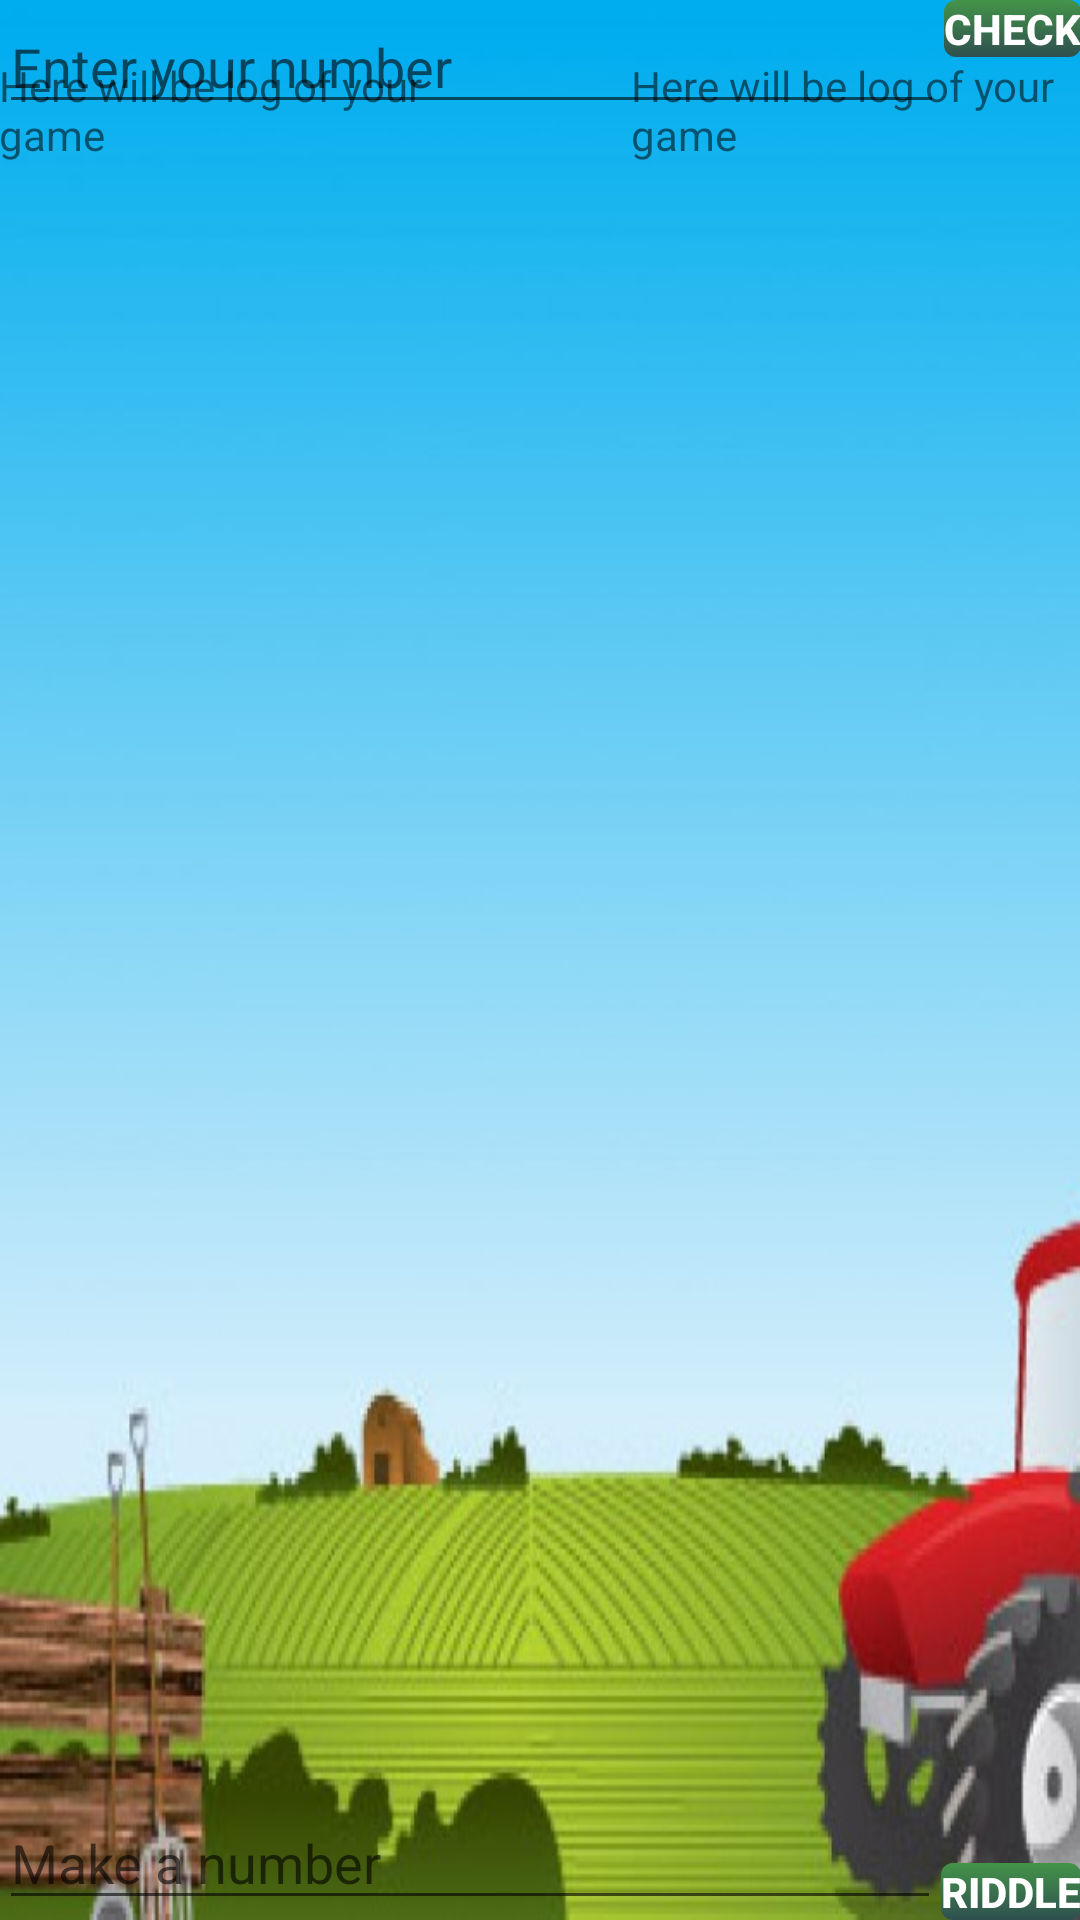

Here is an Android app screen rendered from its layout file. Give the layout XML and the strings, colors and styles it references.
<!-- AndroidManifest.xml: application theme myTheme2 -->
<!-- res/layout/activity_game_online.xml -->
<RelativeLayout xmlns:android="http://schemas.android.com/apk/res/android"
    xmlns:tools="http://schemas.android.com/tools"
    android:layout_width="match_parent"
    android:layout_height="match_parent"
    android:paddingLeft="@dimen/activity_horizontal_margin"
    android:paddingRight="@dimen/activity_horizontal_margin"
    android:paddingTop="@dimen/activity_vertical_margin"
    android:paddingBottom="@dimen/activity_vertical_margin"
    tools:context="com.fupm.skeb.androidclient.GameOnline"
    android:background="@drawable/ferma">



    <EditText
        android:layout_width="wrap_content"
        android:layout_height="wrap_content"
        android:inputType="number"
        android:ems="4"
        android:id="@+id/tryNumber"
        android:hint="@string/tryNumber"
        android:layout_alignParentTop="true"
        android:layout_alignParentLeft="true"
        android:layout_alignParentStart="true"

        android:layout_toStartOf="@+id/buttonSet"
        android:layout_toLeftOf="@+id/buttonSet"/>

    <Button
        android:layout_width="wrap_content"
        android:layout_height="wrap_content"
        android:text="@string/check"
        android:id="@+id/buttonSet"
        android:layout_alignParentTop="true"
        android:layout_alignParentRight="true"
        android:layout_alignParentEnd="true" />





    <Button
        android:layout_width="wrap_content"
        android:layout_height="wrap_content"
        android:text="@string/riddle"
        android:id="@+id/buttonRiddle"
        android:layout_alignParentBottom="true"
        android:layout_alignRight="@+id/buttonSet"
        android:layout_alignEnd="@+id/buttonSet" />

    <EditText
        android:layout_width="wrap_content"
        android:layout_height="wrap_content"
        android:inputType="number"
        android:ems="4"
        android:id="@+id/setRiddle"
        android:hint="@string/makeRiddle"
        android:layout_alignParentLeft="true"
        android:layout_alignParentStart="true"
        android:layout_alignBottom="@+id/buttonRiddle"
        android:layout_toLeftOf="@+id/buttonRiddle"
        android:layout_toStartOf="@+id/buttonRiddle" />

    <ScrollView
        android:layout_width="150sp"
        android:layout_height="400sp"
        android:id="@+id/scrollView1"
        android:layout_alignParentLeft="true"
        android:layout_alignParentStart="true"
        android:layout_below="@+id/buttonSet">

        <TextView
            android:layout_width="wrap_content"
            android:layout_height="wrap_content"
            android:text="@string/log"
            android:id="@+id/ownLog"/>
    </ScrollView>

    <ScrollView
        android:layout_width="150sp"
        android:layout_height="400sp"
        android:id="@+id/scrollView2"
        android:layout_below="@+id/buttonSet"
        android:layout_alignRight="@+id/buttonSet"
        android:layout_alignEnd="@+id/buttonSet">

        <TextView
            android:layout_width="wrap_content"
            android:layout_height="wrap_content"
            android:text="@string/log"
            android:id="@+id/enemyLog"/>
    </ScrollView>


</RelativeLayout>
<!-- resources referenced by this layout -->
<resources>
  <!-- drawable ferma: jpg bitmap (drawable, 43220 bytes) -->
  <string name="check">Check</string>
  <string name="log">Here will be log of your game</string>
  <string name="makeRiddle">Make a number</string>
  <string name="riddle">Riddle</string>
  <string name="tryNumber">Enter your number</string>
  <style name="myTheme2" parent="Theme.AppCompat.Light.DarkActionBar">
          <item name="android:buttonStyle">@style/ThemeButton2</item>
  
      </style>
  <style name="ThemeButton2" parent="Base.TextAppearance.AppCompat.Button">
          <item name="android:background">@drawable/button2</item>
          <item name="android:gravity">center</item>
          <item name="android:textColor">#FFFFFF</item>
          <item name="android:textStyle">bold</item>
      </style>
  <!-- drawable button2 (drawable) -->
  <?xml version="1.0" encoding="utf-8"?>
  <selector xmlns:android="http://schemas.android.com/apk/res/android">
      <item android:drawable="@drawable/button_pressed2" android:state_pressed="true"/>
      <item android:drawable="@drawable/hbutton_normal2"/>
  </selector>
  <!-- drawable button_pressed2 (drawable) -->
  <?xml version="1.0" encoding="utf-8"?>
  <shape xmlns:android="http://schemas.android.com/apk/res/android" android:shape="rectangle" >
      <corners android:radius="12px" />
      <gradient
          android:angle="270"
          android:endColor="#F28500"
          android:startColor="#F28500"
          android:type="linear" />
      <stroke
          android:width="2px"
          android:color="#1C1C1C" />
  </shape>
  <!-- drawable hbutton_normal2 (drawable) -->
  <?xml version="1.0" encoding="utf-8"?>
  <shape xmlns:android="http://schemas.android.com/apk/res/android" android:shape="rectangle" >
      <corners android:radius="12px" />
      <gradient
          android:angle="90"
          android:endColor="#44944A"
          android:startColor="#2F4F4F"
          android:type="linear" />
  </shape>
</resources>
